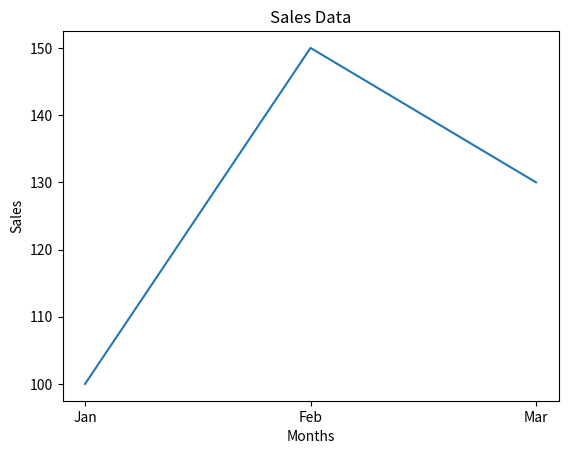

Here is the Python script that generated this plot:
months = ['Jan', 'Feb', 'Mar']
sales = [100, 150, 130]

import matplotlib.pyplot as plt

plt.plot(months, sales)
plt.xlabel('Months')
plt.ylabel('Sales')
plt.title('Sales Data')
plt.show()
